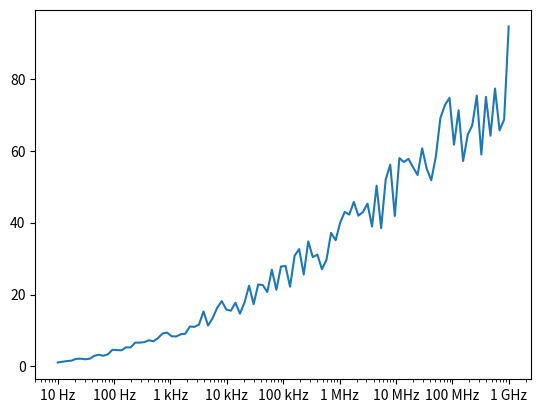

This figure's Python source:
%matplotlib inline

import matplotlib.pyplot as plt
import numpy as np

from matplotlib.ticker import EngFormatter

# Fixing random state for reproducibility
prng = np.random.RandomState(19680801)

fig, ax = plt.subplots()
ax.set_xscale('log')
formatter = EngFormatter(unit='Hz')
ax.xaxis.set_major_formatter(formatter)

xs = np.logspace(1, 9, 100)
ys = (0.8 + 0.4 * prng.uniform(size=100)) * np.log10(xs)**2
ax.plot(xs, ys)

plt.show()